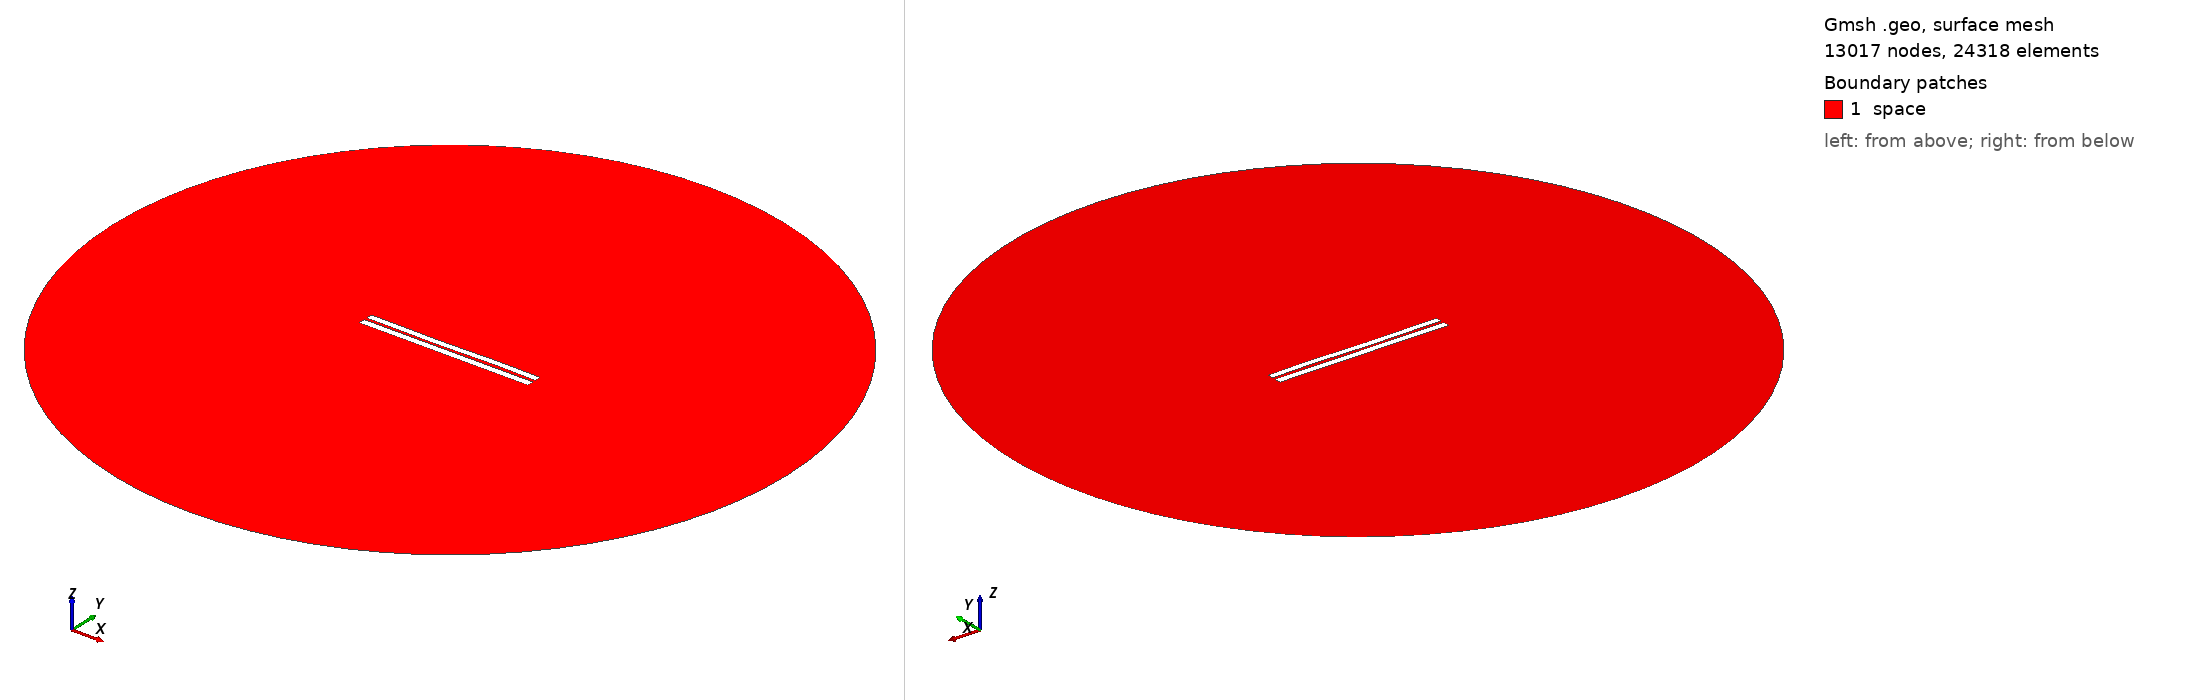

Gmsh geometry script, surface-meshed: 13017 nodes, 24318 surface elements. Boundary patches (legend numbers): 1 space. Left view from above one corner, right view from below the opposite corner. Legend entries are the model's physical surfaces. The drawing asked Gmsh for element sizes between 1% and 20% of the model's largest extent; the script's own settings can give other sizes.

=== 3529.geo (drawn) ===
//---------------------------------------
// Geometry kernel
//---------------------------------------

SetFactory("OpenCASCADE");



//---------------------------------------
// Parameters of the geometry
//---------------------------------------

// Overetch of the upper plate
overetch = 0.125;

// Distance between the plates
distance = 1.5;

// Discretization over the x axis (for the deformation)
nx = 50; 

// Length of the plate
L = 100 - overetch; 

// Number of modes
n = 4; 

// 1st mode coefficient
coeff(1) = 0.07499999999999998;
beta(1) = 0.596864 * 3.1415926535 / L;

// 2nd mode coefficient
coeff(2) = -0.075;
beta(2) = 1.49418 * 3.1415926535 / L;

// 3rd mode coefficient
coeff(3) = -0.15;
beta(3) = 2.50025 * 3.1415926535 / L;

// 4th mode coefficient
coeff(4) = 0.07499999999999998;
beta(4) = 3.49999 * 3.1415926535 / L;



//---------------------------------------
// Upper plate (deformed rectangle)
//---------------------------------------

// Coordiantes of the upper plate
xmin = -50;
xmax = 50 - overetch;

// Height of the upper plate
yheight = 4 - 2 * overetch;

// Indexes of the points
UpperID[] = {};
LowerID[] = {};
LeftID[] = {};
RightID[] = {};

// Point index
p = 1;

// Horizontal edges
For i In {1:nx}
    x = xmin + (i-1)*(xmax - xmin)/(nx-1);

    y_bottom = distance / 2 + overetch;
    For j In {1:n}
        C = (Cosh(beta(j)*L) + Cos(beta(j)*L)) / (Sinh(beta(j)*L) + Sin(beta(j)*L));
        y_bottom  = y_bottom + coeff(j) * (Cosh(beta(j)*(x+50)) - Cos(beta(j)*(x+50)) - C * (Sinh(beta(j)*(x+50)) - Sin(beta(j)*(x+50))));
    EndFor

    y_top = y_bottom + yheight;

    Point(p) = {x, y_top, 0, 1.0};
    UpperID[i] = p;
    p = p + 1;

    Point(p) = {x, y_bottom, 0, 1.0};
    LowerID[i] = p;
    p = p + 1;
EndFor

// Create point lists
UpperPts[] = {}; LowerPts[] = {};
For i In {1:nx}
  UpperPts[] += {UpperID[i]};
  LowerPts[] += {LowerID[i]};
EndFor

// Build splines
Spline(1) = {UpperPts[]};
Spline(2) = {LowerPts[]};
Line(3) = {LowerPts[nx-1], UpperPts[nx-1]};
Line(4) = {LowerPts[0], UpperPts[0]};

// Build the plane surface
Curve Loop(1) = {2, 3, -1, -4};
Plane Surface(1) = {1};



//---------------------------------------
// Lower plate (rectangle)
//---------------------------------------

// Vertices
Point(1001) = {-50, -1, 0, 1.0};
Point(1002) = { 50, -1, 0, 1.0};
Point(1003) = { 50,  -5, 0, 1.0};
Point(1004) = {-50,  -5, 0, 1.0};

// Edges
Line(5) = {1001, 1002};
Line(6) = {1002, 1003};
Line(7) = {1003, 1004};
Line(8) = {1004, 1001};

// Plane surface
Line Loop(2) = {5, 6, 7, 8};
Plane Surface(2) = {2}; 



//---------------------------------------
// Outer (fictious) boundary
//---------------------------------------

// Points
Point(1005) = {0, 0, 0};       // Center
Point(1006) = {200, 0, 0};     // Start point
Point(1007) = {0, 200, 0};     // 90 degrees
Point(1008) = {-200, 0, 0};    // 180 degrees
Point(1009) = {0, -200, 0};    // 270 degrees

// Circle arcs (each needs start, center, end)
Circle(9) = {1006, 1005, 1007};
Circle(10) = {1007, 1005, 1008};
Circle(11) = {1008, 1005, 1009};
Circle(12) = {1009, 1005, 1006};

// Plane surface for the entire domain
Curve Loop(3) = {9, 10, 11, 12};
Surface(3) = {3};

// Subtract the plates from the whole domain to obtain the actual domain where we want to solve the equations
BooleanDifference{ Surface{3}; Delete; }{ Surface{1}; Surface{2}; Delete; }




//---------------------------------------
// Transfinite Lines/Curves
//---------------------------------------

// Set the number of points on the boundaries
r = 7;

// Plates
Transfinite Curve {1, 2} = 50*r Using Progression 1;
Transfinite Curve {3, 4} = 2*r Using Progression 1;
Transfinite Line {5, 7} = 50*r Using Progression 1;
Transfinite Line {6, 8} = 2*r Using Progression 1;

// Outer boundary
Transfinite Line {9, 10, 11, 12} = 20 Using Progression 1;



//---------------------------------------
// Physical groups
//---------------------------------------                

// Physical curves (boundaries)
Physical Line("force_segment", 10) = {2};
Physical Line("upper_plate", 11) = {1, 3, 4};
Physical Line("lower_plate", 12) = {5, 6, 7, 8};
Physical Line("boundary", 20) = {9, 10, 11, 12};

// Physical Surfaces
Physical Surface("space", 30) = {3};



//---------------------------------------
// 6. Generate the Mesh
//---------------------------------------

// 2D mesh generation
Mesh 2;
